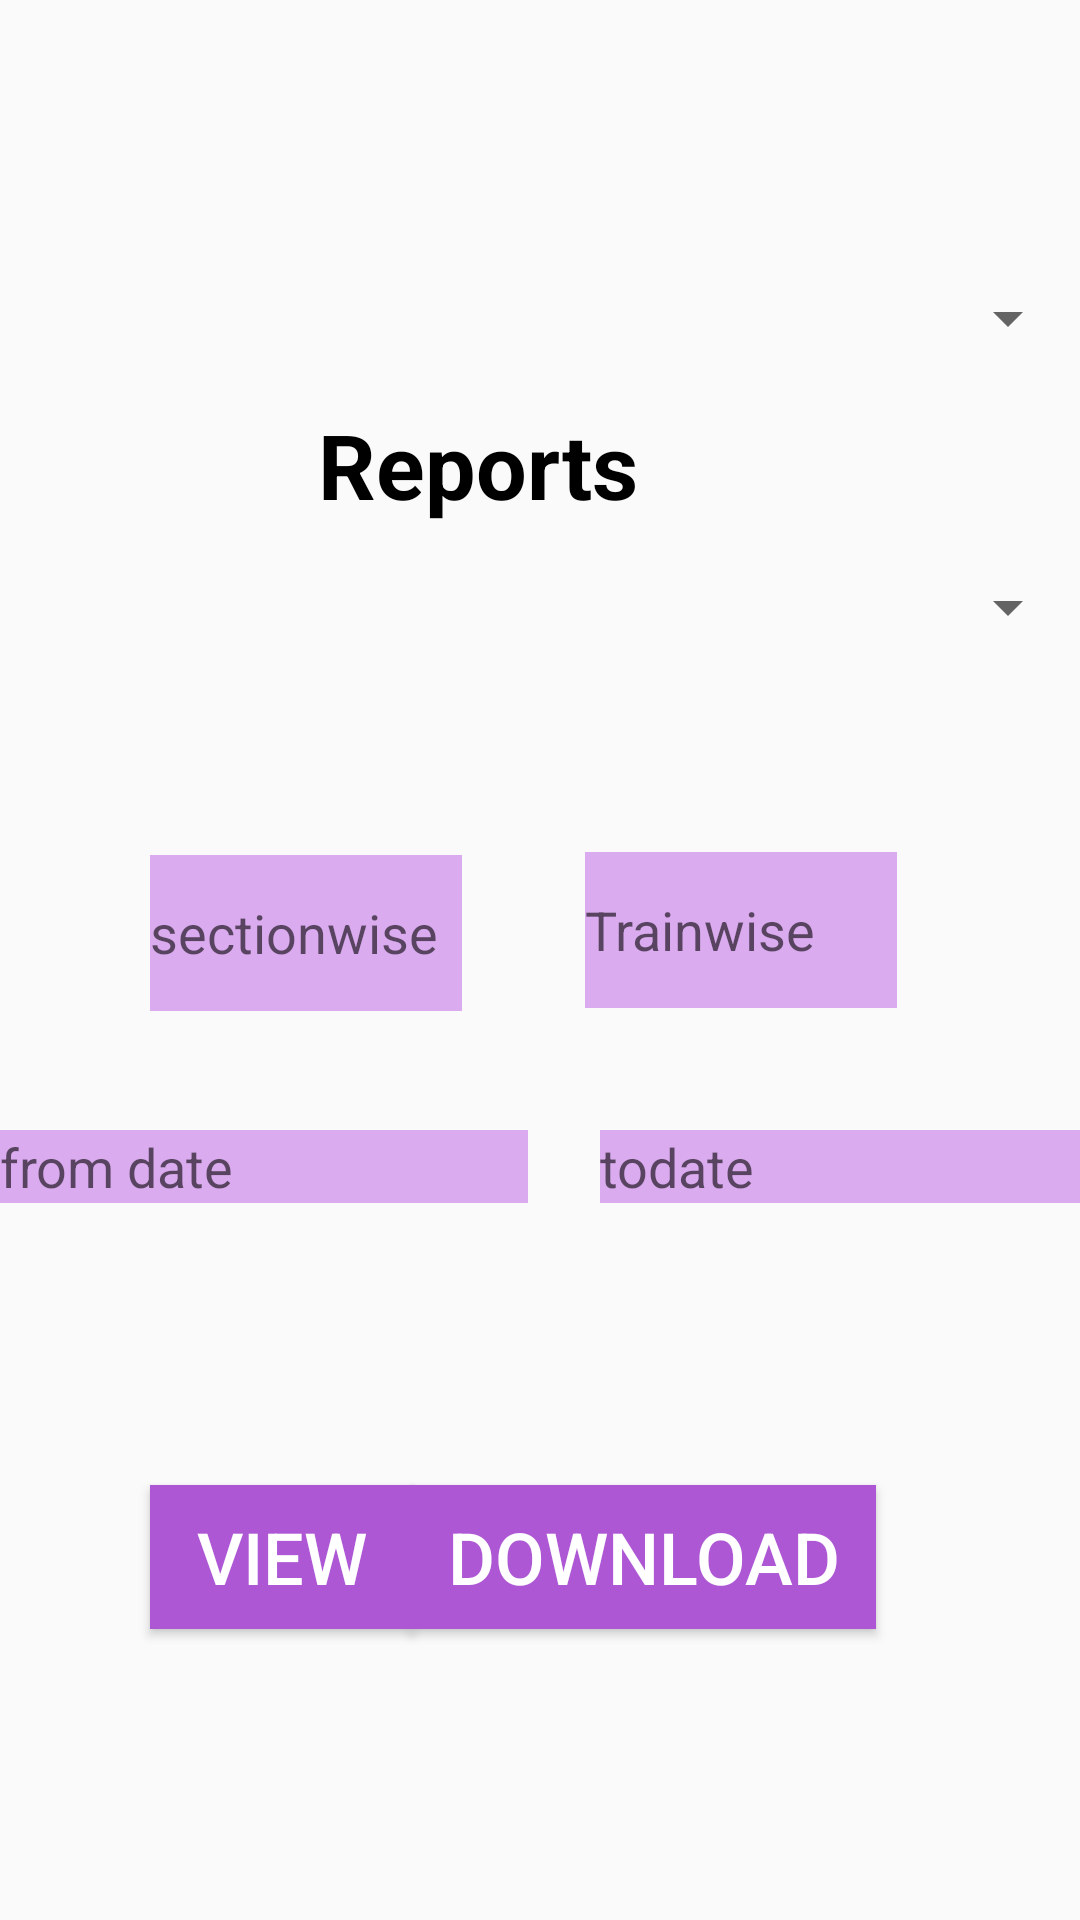

Android layout source for this screen:
<!-- AndroidManifest.xml: application theme AppTheme -->
<!-- res/layout/activity_reports.xml -->
<?xml version="1.0" encoding="utf-8"?>
<RelativeLayout xmlns:android="http://schemas.android.com/apk/res/android"
    xmlns:app="http://schemas.android.com/apk/res-auto"
    xmlns:tools="http://schemas.android.com/tools"
    android:layout_width="match_parent"
    android:layout_height="match_parent"
    tools:context=".Reports">

    <EditText
        android:id="@+id/editText3"
        android:layout_width="104dp"
        android:layout_height="52dp"
        android:layout_alignBottom="@+id/editText6"
        android:layout_alignParentEnd="true"
        android:layout_alignParentRight="true"
        android:layout_marginEnd="61dp"
        android:layout_marginRight="61dp"
        android:layout_marginBottom="1dp"
        android:background="#dbabef"
        android:ems="10"
        android:hint="Trainwise"
        android:inputType="textPersonName"
        tools:layout_editor_absoluteX="6dp"
        tools:layout_editor_absoluteY="163dp" />

    <EditText
        android:id="@+id/editText4"
        android:layout_width="176dp"
        android:layout_height="wrap_content"
        android:layout_alignTop="@+id/editText5"
        android:layout_alignParentStart="true"
        android:layout_marginStart="0dp"
        android:background="#dbabef"
        android:ems="10"
        android:hint="from date"
        android:inputType="textPersonName"
        tools:layout_editor_absoluteX="6dp"
        tools:layout_editor_absoluteY="232dp" />

    <Button
        android:id="@+id/button2"
        android:layout_width="wrap_content"
        android:layout_height="wrap_content"
        android:layout_alignTop="@+id/button3"
        android:layout_alignParentStart="true"
        android:layout_alignParentLeft="true"
        android:layout_marginStart="50dp"
        android:layout_marginLeft="50dp"
        android:background="#ad57d5"
        android:text="View"
        android:textColor="@android:color/background_light"
        android:textSize="24sp"
        tools:layout_editor_absoluteX="134dp"
        tools:layout_editor_absoluteY="307dp" />

    <Button
        android:id="@+id/button3"
        android:layout_width="155dp"
        android:layout_height="wrap_content"
        android:layout_alignEnd="@+id/editText5"
        android:layout_alignParentBottom="true"
        android:layout_marginEnd="68dp"
        android:layout_marginBottom="97dp"
        android:background="#ad57d5"
        android:text="Download"
        android:textColor="@android:color/background_light"
        android:textSize="24sp"
        tools:layout_editor_absoluteX="118dp"
        tools:layout_editor_absoluteY="403dp" />

    <EditText
        android:id="@+id/editText5"
        android:layout_width="176dp"
        android:layout_height="wrap_content"
        android:layout_alignParentStart="true"
        android:layout_alignParentLeft="true"
        android:layout_alignParentBottom="true"
        android:layout_marginStart="200dp"
        android:layout_marginLeft="200dp"
        android:layout_marginBottom="239dp"
        android:background="#dbabef"
        android:ems="10"
        android:hint="todate"
        android:inputType="textPersonName"
        tools:layout_editor_absoluteX="193dp"
        tools:layout_editor_absoluteY="232dp" />

    <TextView
        android:id="@+id/textView2"
        android:layout_width="wrap_content"
        android:layout_height="wrap_content"
        android:layout_alignEnd="@+id/editText5"
        android:layout_alignParentBottom="true"
        android:layout_marginEnd="147dp"
        android:layout_marginBottom="465dp"
        android:text="Reports"
        android:textColor="@android:color/background_dark"
        android:textSize="30sp"
        android:textStyle="bold"
        tools:layout_editor_absoluteX="118dp"
        tools:layout_editor_absoluteY="16dp" />

    <EditText
        android:id="@+id/editText6"
        android:layout_width="104dp"
        android:layout_height="52dp"
        android:layout_alignParentStart="true"
        android:layout_alignParentLeft="true"
        android:layout_alignParentBottom="true"
        android:layout_marginStart="50dp"
        android:layout_marginLeft="50dp"
        android:layout_marginBottom="303dp"
        android:background="#dbabef"
        android:ems="10"
        android:hint="sectionwise"
        android:inputType="textPersonName"
        tools:layout_editor_absoluteX="182dp"
        tools:layout_editor_absoluteY="168dp" />

    <Spinner
        android:id="@+id/spinner2"
        android:layout_width="match_parent"
        android:layout_height="wrap_content"
        android:layout_below="@+id/textView2"
        android:layout_alignParentStart="true"
        android:layout_marginTop="-450dp" />

    <Spinner
        android:id="@+id/spinner3"
        android:layout_width="match_parent"
        android:layout_height="wrap_content"
        android:layout_alignParentStart="true"
        android:layout_alignParentTop="true"
        android:layout_marginTop="94dp" />

</RelativeLayout>
<!-- resources referenced by this layout -->
<resources>
  <style parent="Theme.AppCompat.Light.NoActionBar" name="AppTheme">
  
      
  
  
      <item name="windowActionBar">false</item>
  
      <item name="windowNoTitle">true</item>
  
      <item name="colorPrimary">@color/colorPrimary</item>
  
      <item name="colorPrimaryDark">@color/colorPrimaryDark</item>
  
      <item name="colorAccent">@color/colorAccent</item>
  
  </style>
  <color name="colorPrimary">#23A7D8</color>
  <color name="colorPrimaryDark">#23A7D8</color>
  <color name="colorAccent">#FFFFFF</color>
</resources>
